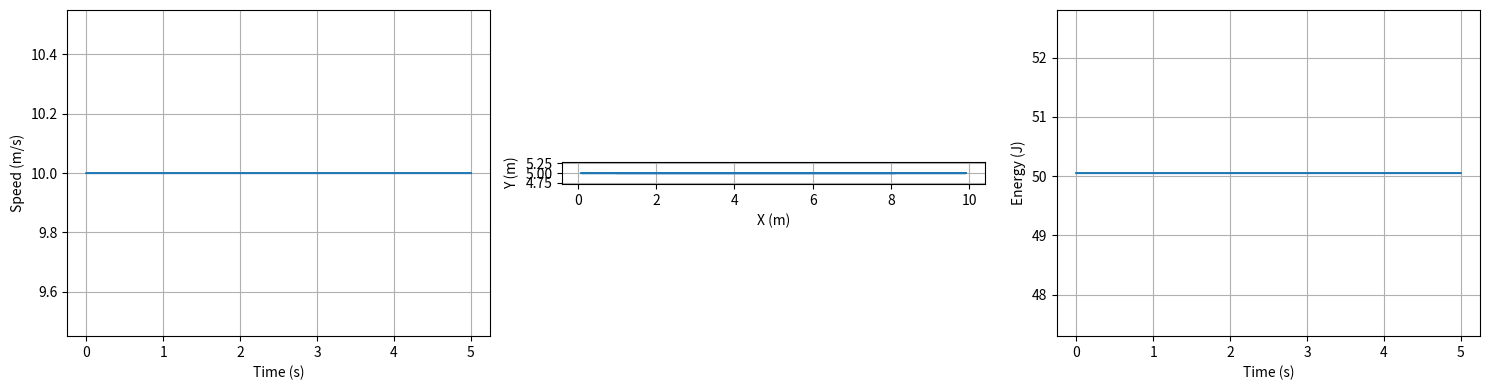

Source code (Python):
"""
Intialization stuff 
"""

import numpy as np
import matplotlib.pyplot as plt

# [redacted]
# from physics_module import calculate_collision, update_positions
# from boundary_module import apply_boundary_conditions

def initialize_particles(M_pos, M_vel, n_particles, box_size, R):
    """Initialize small particles randomly, avoiding large particle"""
    m_pos = np.random.uniform(0, box_size, (n_particles, 2))  # uniform distribution gives equal probability anywhere in box
    m_vel = np.random.normal(0, 0.5, (n_particles, 2))  # normal distribution models thermal motion of gas particles
    
    # Remove particles overlapping with large particle
    dist = np.linalg.norm(m_pos - M_pos, axis=1)  # distance to check overlap
    while np.any(dist < R + 0.1):  # 0.1 buffer prevents particles spawning too close
        overlap = dist < R + 0.1  # Boolean mask for overlapping particles
        m_pos[overlap] = np.random.uniform(0, box_size, (np.sum(overlap), 2))  # respawn only overlapping ones
        dist = np.linalg.norm(m_pos - M_pos, axis=1)  # recalculate distances
    
    return m_pos, m_vel

def run_simulation(M, m, R, box_size, n_particles, dt, total_time, M_pos_init, M_vel_init):
    """Main simulation loop"""
    n_steps = int(total_time / dt)  # convert continuous time to discrete steps
    
    # Storage
    time = np.linspace(0, total_time, n_steps)  # evenly spaced time points for plotting
    M_pos_history = np.zeros((n_steps, 2))  # allocate for efficiency
    M_vel_history = np.zeros((n_steps, 2))
    energy = np.zeros(n_steps)  # track to verify conservation
    
    # Initialize
    M_pos, M_vel = M_pos_init.copy(), M_vel_init.copy()  # copy to avoid modifying originals
    m_pos, m_vel = initialize_particles(M_pos, M_vel, n_particles, box_size, R)
    
    for step in range(n_steps):
        # [redacted]
        # collision_data = calculate_collision(M_pos, M_vel, m_pos, m_vel, M, m, R)
        # M_vel, m_vel = collision_data['updated_velocities']
        
        # PLACEHOLDER: Check collisions
        dist = np.linalg.norm(m_pos - M_pos, axis=1)  # distance from each small particle to large one
        colliding = dist <= R  # Boolean array of which particles are colliding
        # ... collision physics would update M_vel and m_vel using momentum conservation ...
        
        # Update positions (Euler)
        M_pos += M_vel * dt  # Euler: x_new = x_old + v*dt
        m_pos += m_vel * dt  # update for all small particles at once
        
        # Wall bounces (perfectly elastic)
        if M_pos[0] < R or M_pos[0] > box_size - R: M_vel[0] *= -1  # Reverse x-velocity at left/right walls
        if M_pos[1] < R or M_pos[1] > box_size - R: M_vel[1] *= -1  # Reverse y-velocity at top/bottom walls
        
        wall_x = (m_pos[:, 0] < 0) | (m_pos[:, 0] > box_size)  # Boolean mask for x-boundary violations
        wall_y = (m_pos[:, 1] < 0) | (m_pos[:, 1] > box_size)  # Boolean mask for y-boundary violations
        m_vel[wall_x, 0] *= -1  # Reverse x-component only for particles hitting vertical walls
        m_vel[wall_y, 1] *= -1  # Reverse y-component only for particles hitting horizontal walls
       
        # Store data
        M_pos_history[step] = M_pos
        M_vel_history[step] = M_vel
        energy[step] = 0.5 * M * np.sum(M_vel**2) + 0.5 * m * np.sum(m_vel**2)  # Total KE of system
        
        if step % (n_steps // 10) == 0:  # Print progress every 10%
            print(f"t={time[step]:.2f}s | speed={np.linalg.norm(M_vel):.3f} m/s")
    
    return time, M_pos_history, M_vel_history, energy

def plot_results(time, M_pos, M_vel, energy):
    """Quick visualization"""
    fig, axes = plt.subplots(1, 3, figsize=(15, 4))  # 3 subplots side by side
    
    speed = np.linalg.norm(M_vel, axis=1)  # Magnitude of velocity vector at each time
    axes[0].plot(time, speed)
    axes[0].set_xlabel('Time (s)')
    axes[0].set_ylabel('Speed (m/s)')
    axes[0].grid(True)
    
    axes[1].plot(M_pos[:, 0], M_pos[:, 1])  # 2D trajectory in x-y plane
    axes[1].set_xlabel('X (m)')
    axes[1].set_ylabel('Y (m)')
    axes[1].set_aspect('equal')  # Equal scaling so circle looks circular
    axes[1].grid(True)
    
    axes[2].plot(time, energy)
    axes[2].set_xlabel('Time (s)')
    axes[2].set_ylabel('Energy (J)')
    axes[2].grid(True)
    
    plt.tight_layout()  # self explanatory
    plt.savefig('results.png', dpi=150)
    plt.show()

# Run simulation
if __name__ == "__main__":
    time, M_pos, M_vel, energy = run_simulation(
        M=1.0, m=0.001, R=0.1, box_size=10.0, n_particles=200,
        dt=0.001, total_time=5.0,
        M_pos_init=np.array([1.0, 5.0]),
        M_vel_init=np.array([10.0, 0.0])
    )
    
    print(f"\nSpeed: {np.linalg.norm(M_vel[0]):.3f} → {np.linalg.norm(M_vel[-1]):.3f} m/s")
    print(f"Energy change: {100*(energy[-1]-energy[0])/energy[0]:.4f}%")  # Should be ~0% if energy conserved
    
    plot_results(time, M_pos, M_vel, energy)
    np.savez('simulation.npz', time=time, M_pos=M_pos, M_vel=M_vel, energy=energy)  # Save for post-processing team
